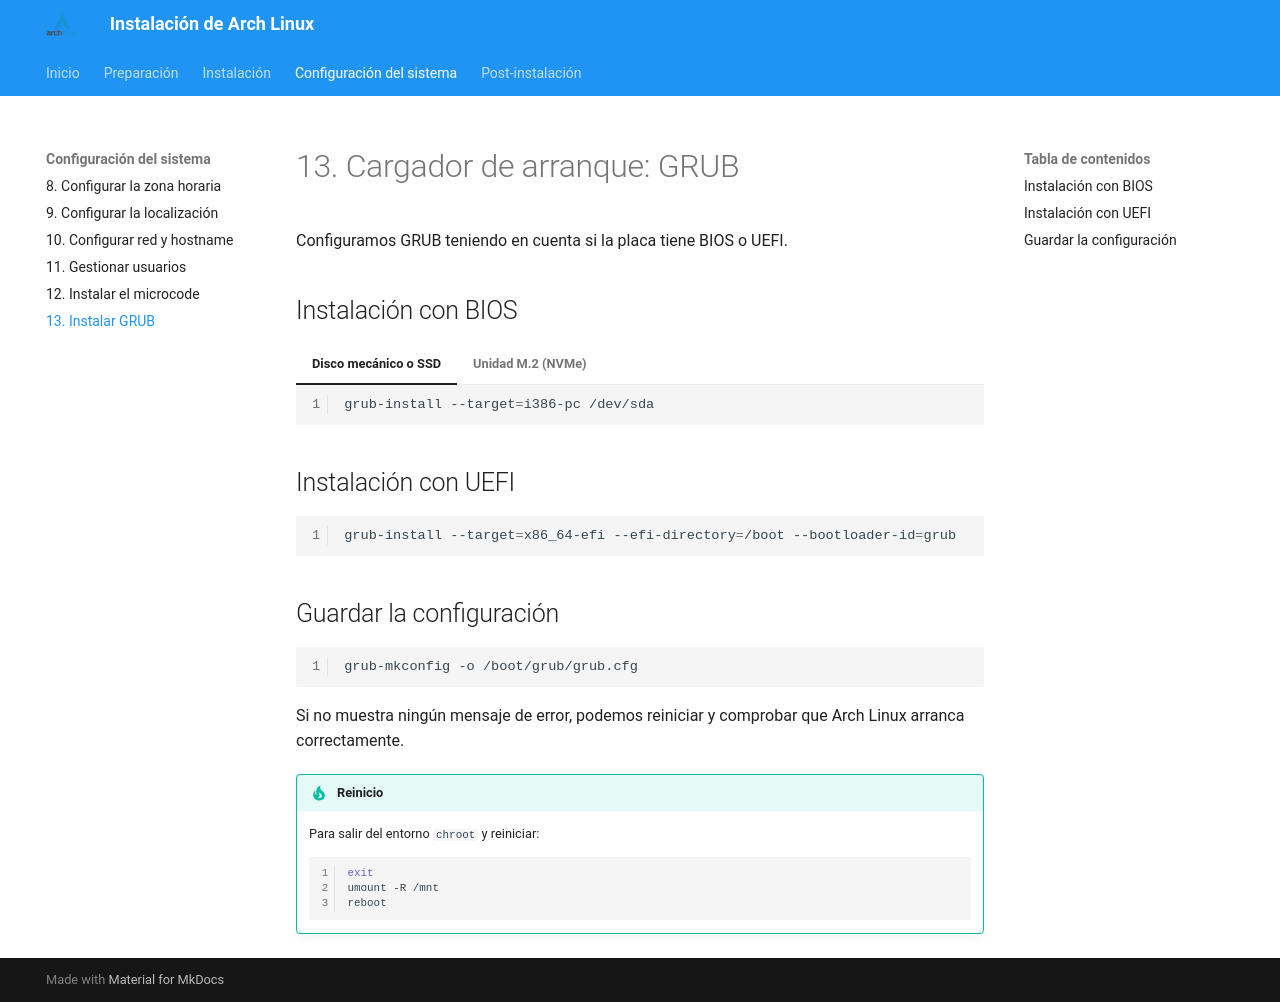

repository: fjmarcelo/arch-linux · page: 13-grub/index.html · generator: mkdocs

# 13. Cargador de arranque: GRUB

Configuramos GRUB teniendo en cuenta si la placa tiene BIOS o UEFI.

## Instalación con BIOS

=== "Disco mecánico o SSD"

    ```bash
    grub-install --target=i386-pc /dev/sda
    ```

=== "Unidad M.2 (NVMe)"

    ```bash
    grub-install --target=i386-pc /dev/nvme0n1
    ```

## Instalación con UEFI

```bash
grub-install --target=x86_64-efi --efi-directory=/boot --bootloader-id=grub
```

## Guardar la configuración

```bash
grub-mkconfig -o /boot/grub/grub.cfg
```

Si no muestra ningún mensaje de error, podemos reiniciar y comprobar que Arch Linux arranca correctamente.

!!! tip "Reinicio"
    Para salir del entorno `chroot` y reiniciar:

    ```bash
    exit
    umount -R /mnt
    reboot
    ```
